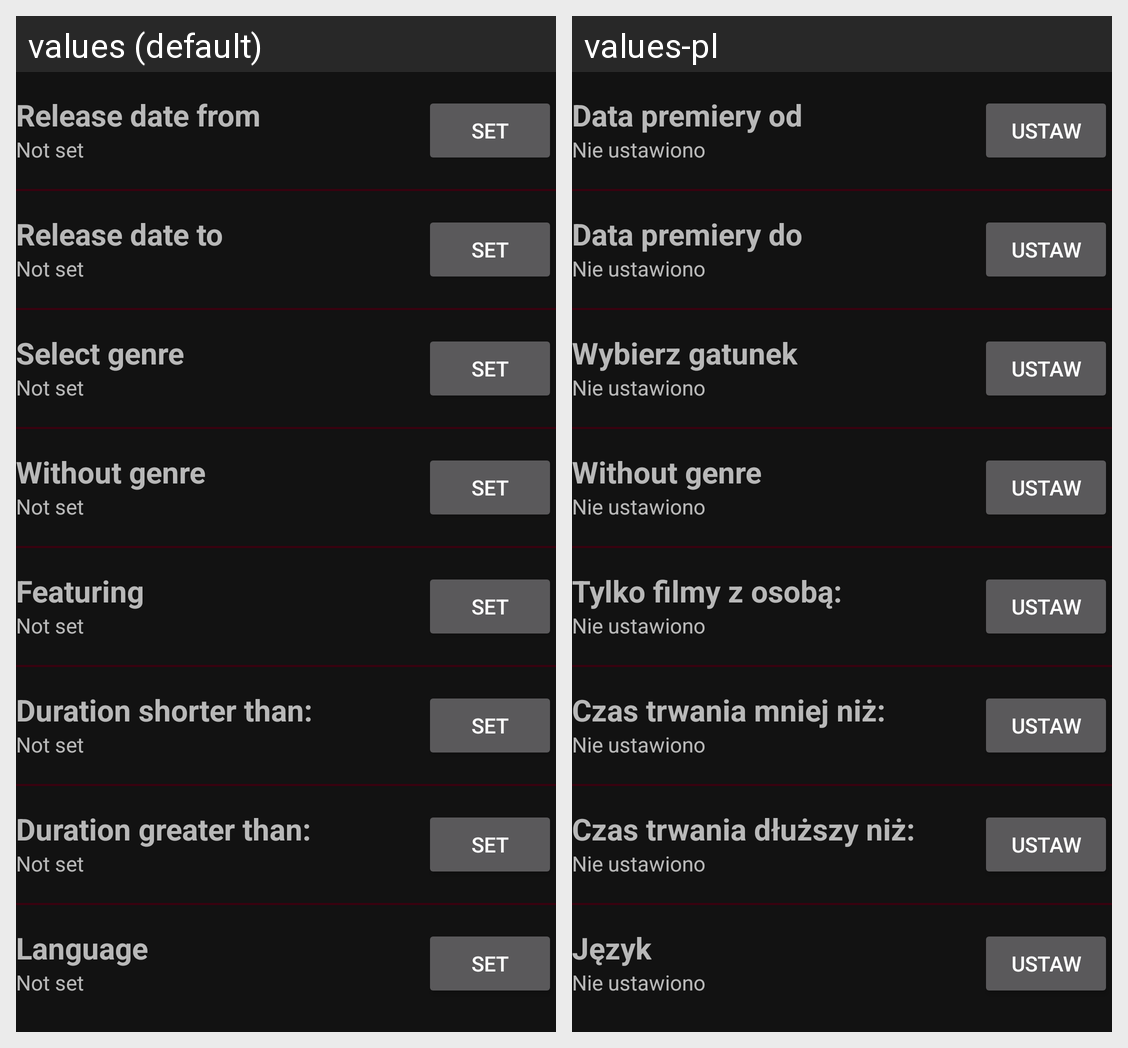

The Android screen above is rendered under two locales of the same app. Produce the string resources it draws, with the default and per-locale values.
Android screen res/layout/activity_filters.xml rendered under 2 locales, left to right: values (default), values-pl. Device: Nexus 5 (rendered at 1080×1920; each locale shown at half size, 540×960, under a caption strip naming it); theme AppTheme.
Strings drawn on this screen, with the default value and each locale's value (text and hints the layout hard-codes, and strings that could not be matched under every locale, appear in the picture but are not listed):

release_from
  values: Release date from
  values-pl: Data premiery od

not_set
  values: Not set
  values-pl: Nie ustawiono

set
  values: Set
  values-pl: Ustaw

release_to
  values: Release date to
  values-pl: Data premiery do

select_genre
  values: Select genre
  values-pl: Wybierz gatunek

without_genre
  values: Without genre
  values-pl: Without genre

featuring
  values: Featuring
  values-pl: Tylko filmy z osobą:

runtimeGte
  values: Duration shorter than:
  values-pl: Czas trwania mniej niż:

runtimeLte
  values: Duration greater than:
  values-pl: Czas trwania dłuższy niż:

language
  values: Language
  values-pl: Język
